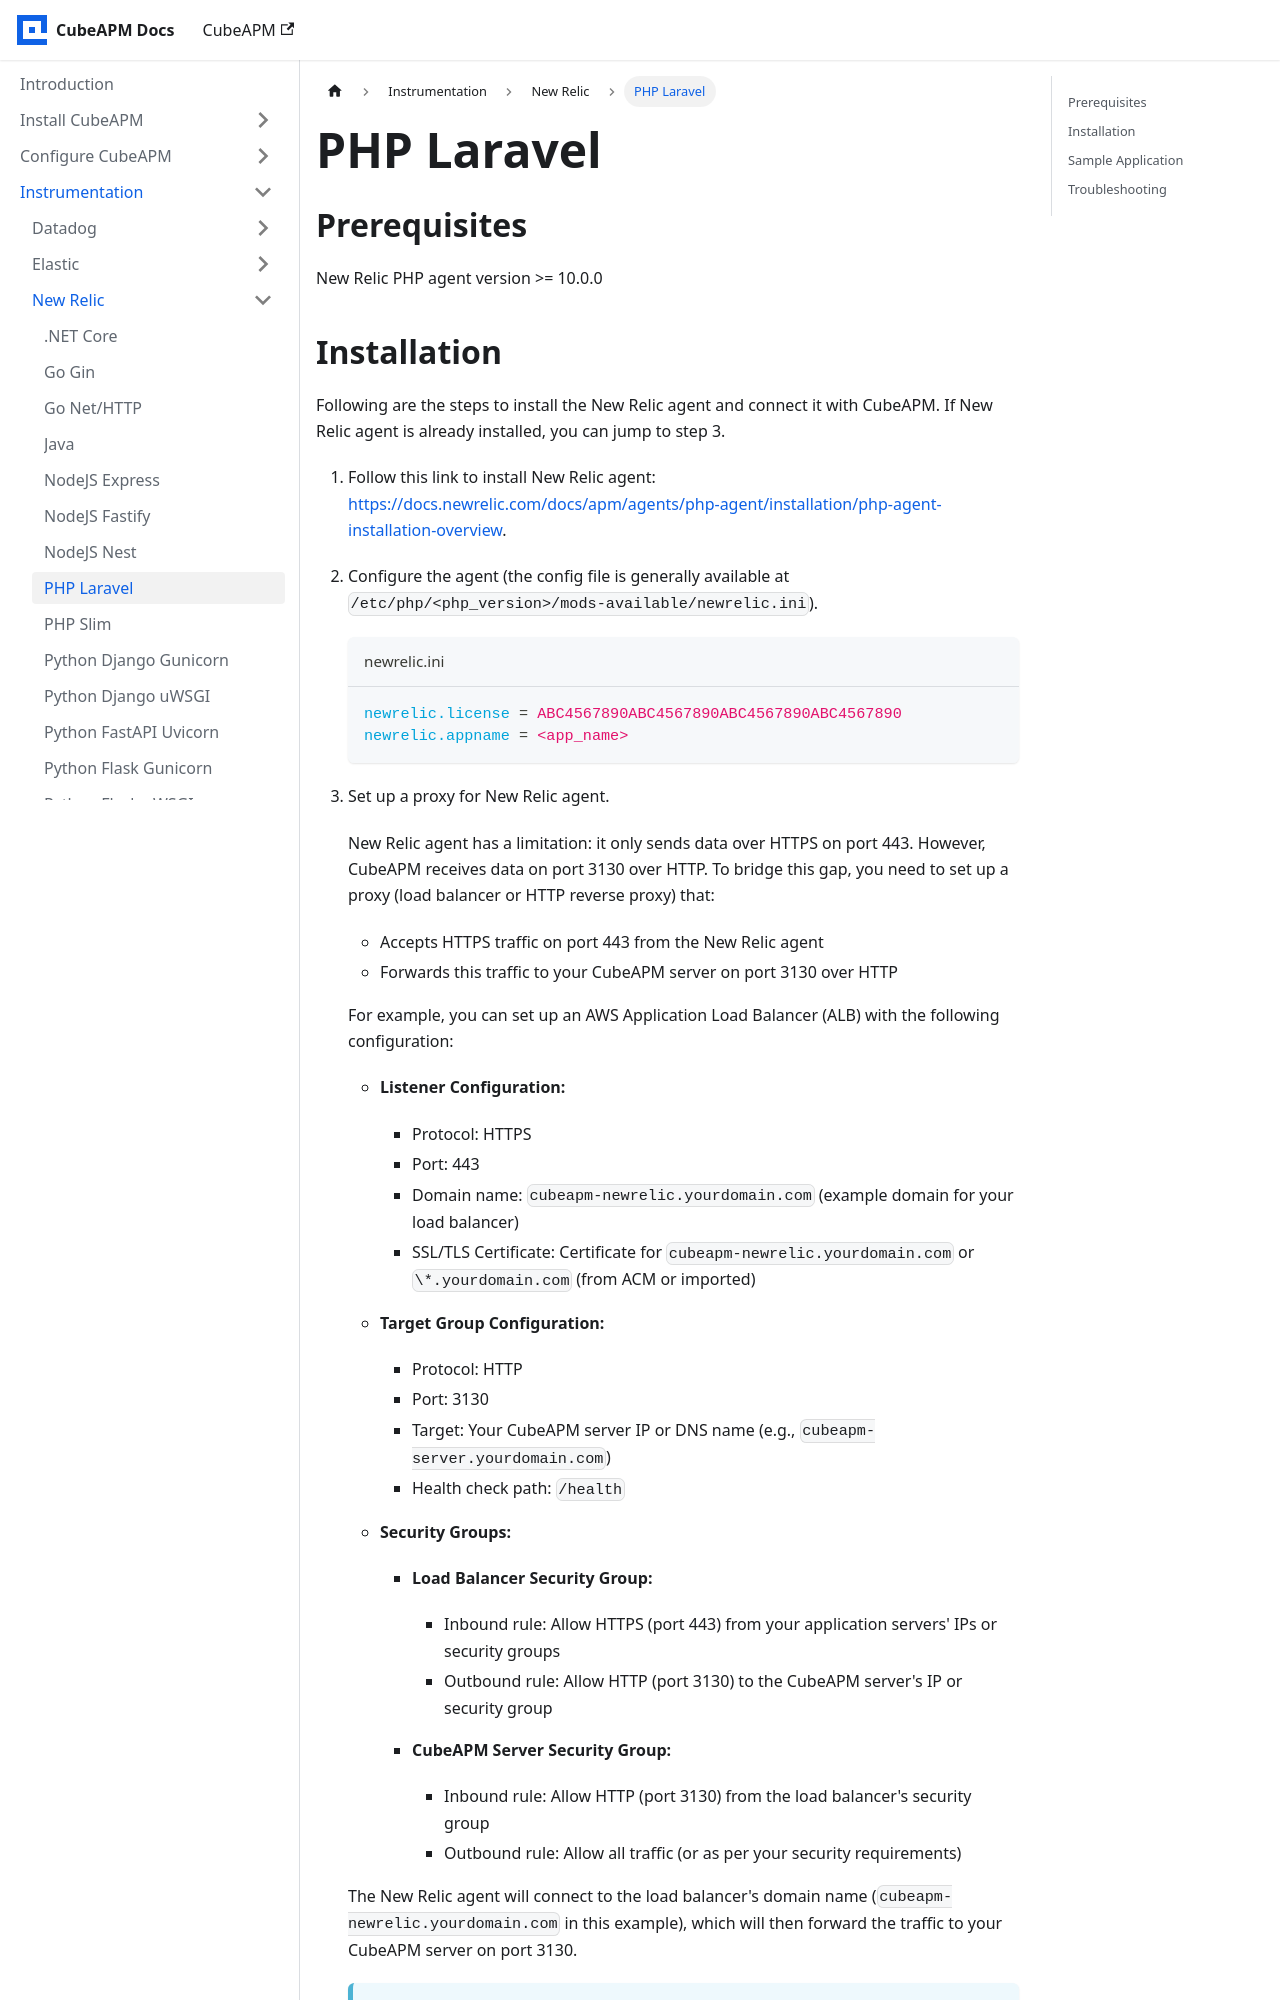

repository: cubeapm/docs · page: instrumentation/newrelic/php-laravel.html · generator: docusaurus

---
id: php-laravel
title: "PHP Laravel"
slug: /instrumentation/newrelic/php-laravel
---

import ProxySetup from './\_proxy_setup.mdx';
import AccountRouting from './\_account_routing.mdx';

## Prerequisites

New Relic PHP agent version >= 10.0.0
